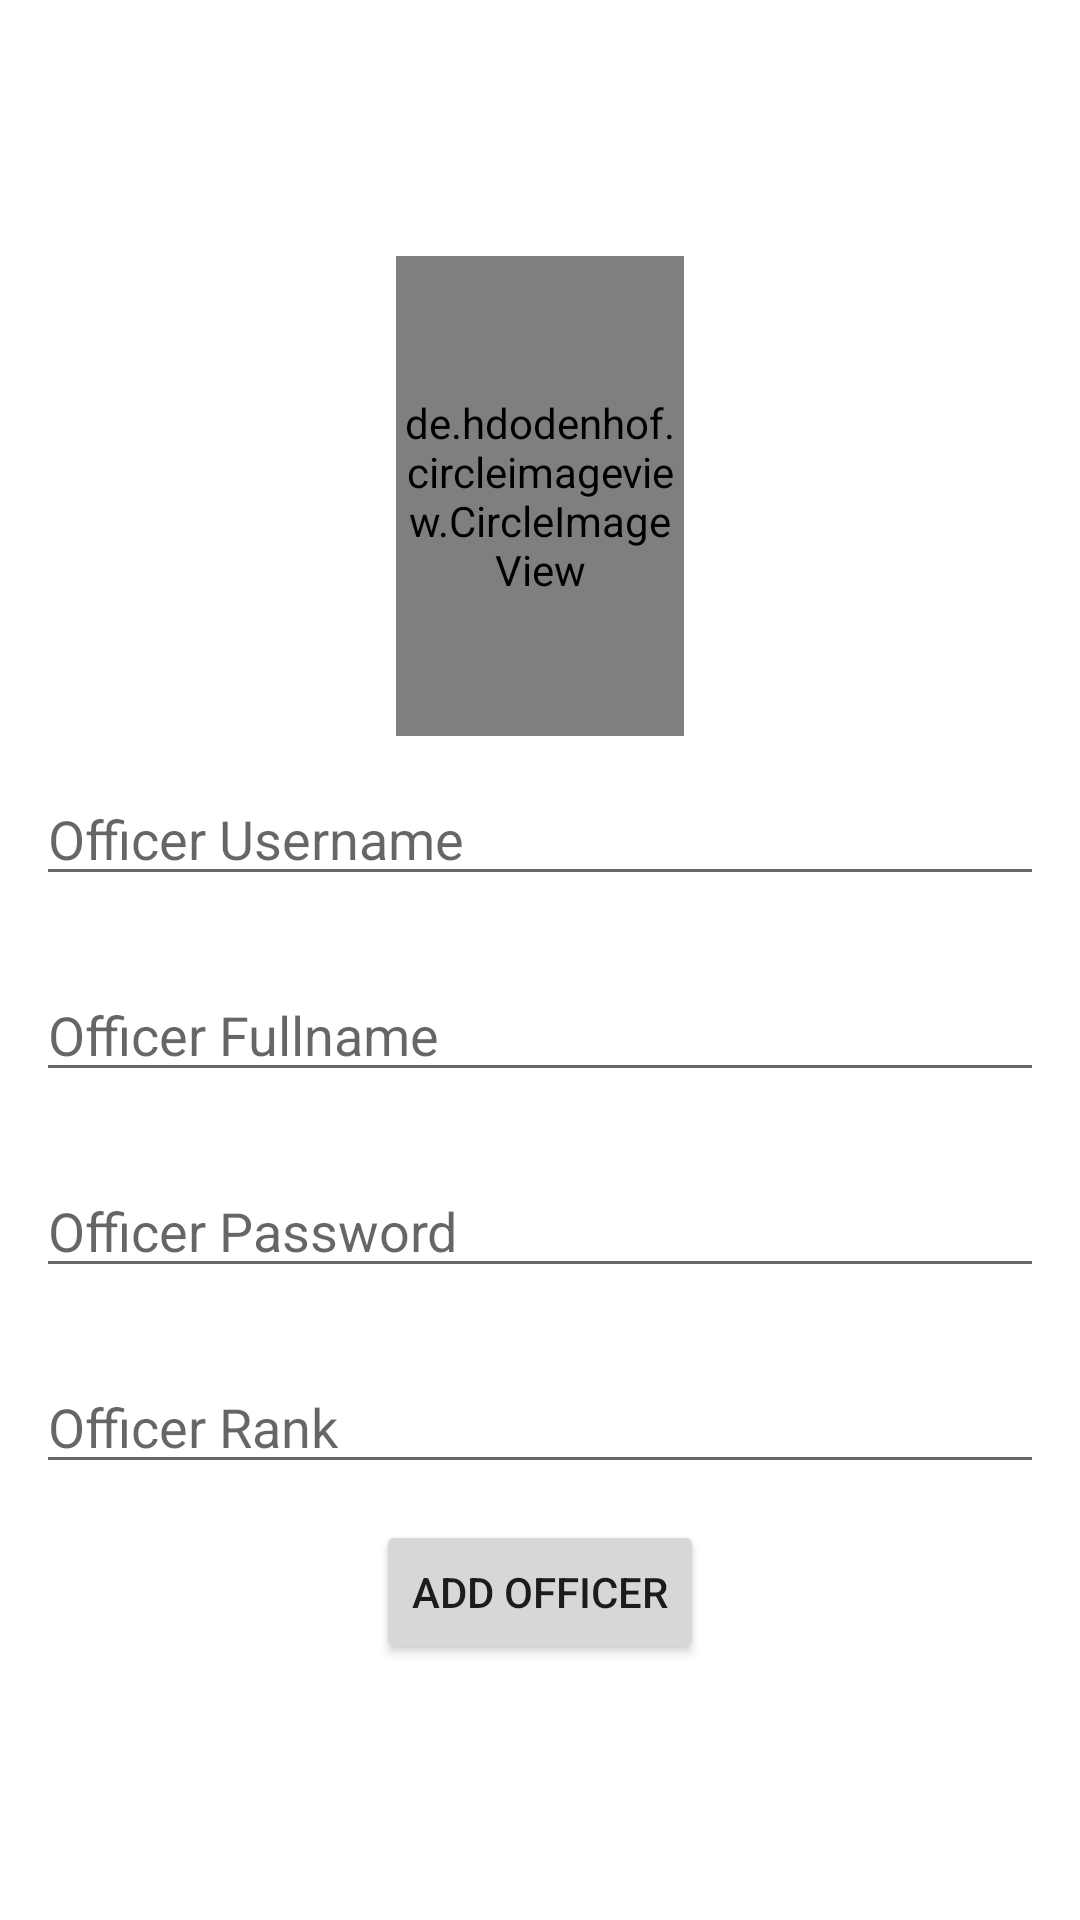

Here is an Android app screen rendered from its layout file. Give the layout XML and the strings, colors and styles it references.
<!-- AndroidManifest.xml: application theme Theme.PlateNumberOCR -->
<!-- res/layout/activity_add_officer.xml -->
<?xml version="1.0" encoding="utf-8"?>
<LinearLayout
    xmlns:android="http://schemas.android.com/apk/res/android"
    xmlns:app="http://schemas.android.com/apk/res-auto"
    xmlns:tools="http://schemas.android.com/tools"
    android:layout_width="match_parent"
    android:layout_height="match_parent"
    android:orientation="vertical"
    android:gravity="center"
    tools:context=".AddOfficer">

    <de.hdodenhof.circleimageview.CircleImageView
        android:id="@+id/profile_image"
        android:layout_width="96dp"
        android:layout_height="160dp"
        android:src="@drawable/unnamed"
        app:civ_border_color="#FF000000"
        app:civ_border_width="2dp"/>

    <EditText
        android:id="@+id/edtOfficerUsername"
        android:layout_margin="12dp"
        android:hint="Officer Username"
        android:layout_width="match_parent"
        android:layout_height="wrap_content"/>

    <EditText
        android:id="@+id/edtOfficerFullname"
        android:layout_margin="12dp"
        android:hint="Officer Fullname"
        android:layout_width="match_parent"
        android:layout_height="wrap_content"/>

    <EditText
        android:id="@+id/edtOfficerPassword"
        android:layout_margin="12dp"
        android:hint="Officer Password"
        android:layout_width="match_parent"
        android:layout_height="wrap_content"/>

    <EditText
        android:id="@+id/edtOfficerRank"
        android:layout_margin="12dp"
        android:hint="Officer Rank"
        android:layout_width="match_parent"
        android:layout_height="wrap_content"/>

    <Button
        android:text="Add Officer"
        android:id="@+id/adminButtonAddOfficer"
        android:layout_width="wrap_content"
        android:layout_height="wrap_content"/>

</LinearLayout>
<!-- resources referenced by this layout -->
<resources>
  <!-- drawable unnamed: png bitmap (drawable, 23532 bytes) -->
  <style name="Theme.PlateNumberOCR" parent="Theme.MaterialComponents.DayNight.DarkActionBar">
          
          <item name="colorPrimary">@color/purple_500</item>
          <item name="colorPrimaryVariant">@color/purple_700</item>
          <item name="colorOnPrimary">@color/white</item>
          
          <item name="colorSecondary">@color/teal_200</item>
          <item name="colorSecondaryVariant">@color/teal_700</item>
          <item name="colorOnSecondary">@color/black</item>
          
          <item name="android:statusBarColor">?attr/colorPrimaryVariant</item>
          
      </style>
  <!-- not gathered from this repository: default colours our renderer supplied (Android Studio template values) -->
  <color name="purple_500">#FF6200EE</color>
  <color name="purple_700">#FF3700B3</color>
  <color name="teal_200">#FF03DAC5</color>
  <color name="teal_700">#FF018786</color>
  <color name="black">#FF000000</color>
  <color name="white">#FFFFFFFF</color>
</resources>
